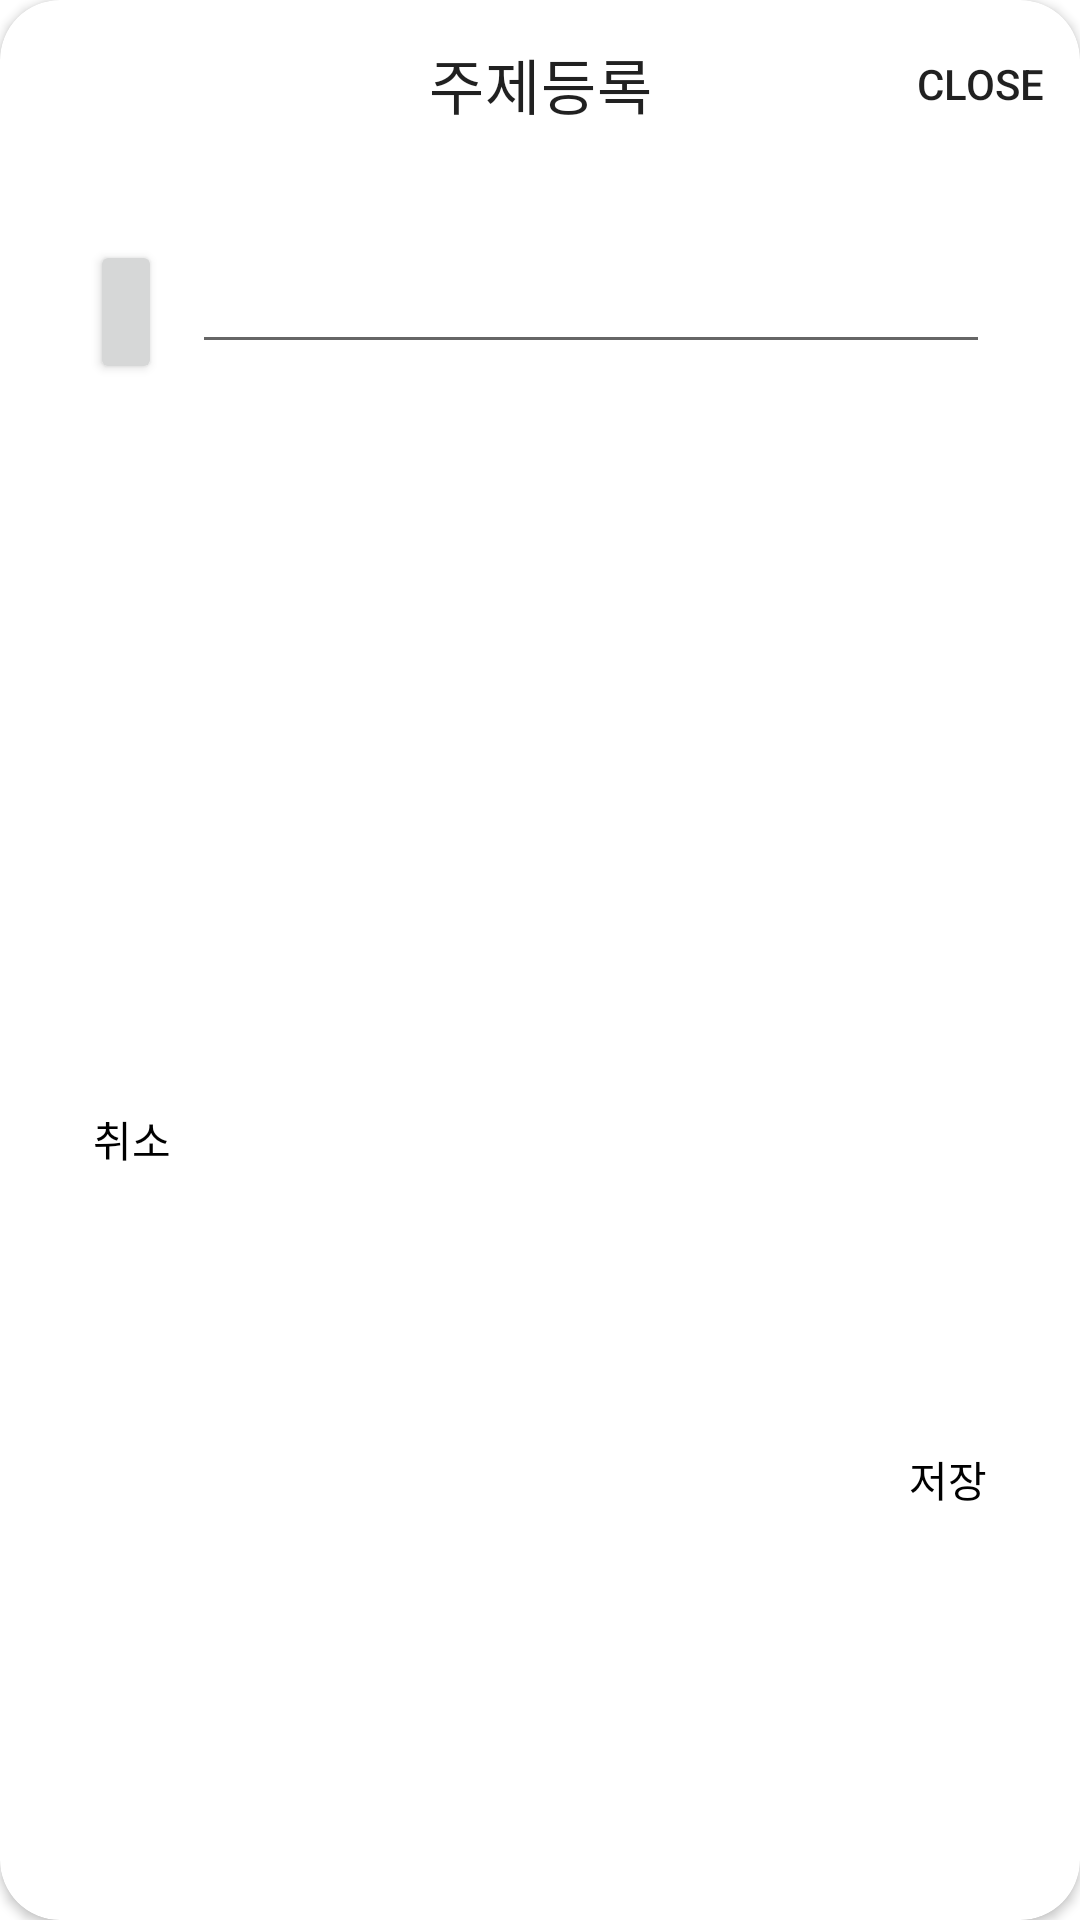

Layout XML and referenced resources for this Android screen:
<!-- AndroidManifest.xml: application theme Theme.SplashEx -->
<!-- res/layout/dialog_add.xml -->
<?xml version="1.0" encoding="utf-8"?>
<androidx.cardview.widget.CardView xmlns:android="http://schemas.android.com/apk/res/android"
    xmlns:app="http://schemas.android.com/apk/res-auto"
    android:layout_width="match_parent"
    android:layout_height="wrap_content"
    android:background="@android:color/transparent"
    app:cardCornerRadius="20dp">

    <androidx.constraintlayout.widget.ConstraintLayout
        android:layout_width="match_parent"
        android:layout_height="match_parent"
        android:paddingBottom="10dp">

        <com.google.android.material.appbar.MaterialToolbar
            android:id="@+id/dialog_add_toolbar"
            android:layout_width="0dp"
            android:layout_height="?attr/actionBarSize"
            app:layout_constraintEnd_toEndOf="parent"
            app:layout_constraintStart_toStartOf="parent"
            app:layout_constraintTop_toTopOf="parent"
            app:menu="@menu/dialog_top_close_menu"
            app:title="@string/title_topic_add"
            app:titleCentered="true" />

        <Button
            android:id="@+id/dialog_add_btn_color"
            android:layout_width="24dp"
            android:layout_height="wrap_content"
            android:layout_marginStart="30dp"
            android:layout_marginTop="24dp"
            app:layout_constraintEnd_toStartOf="@id/dialog_add_input"
            app:layout_constraintStart_toStartOf="parent"
            app:layout_constraintTop_toBottomOf="@id/dialog_add_toolbar" />

        <EditText
            android:id="@+id/dialog_add_input"
            android:layout_width="0dp"
            android:layout_height="wrap_content"
            android:layout_marginStart="10dp"
            android:layout_marginTop="24dp"
            android:layout_marginEnd="30dp"
            app:layout_constraintEnd_toEndOf="parent"
            app:layout_constraintStart_toEndOf="@id/dialog_add_btn_color"
            app:layout_constraintTop_toBottomOf="@id/dialog_add_toolbar" />

        <Button
            android:id="@+id/dialog_add_btn_cancel"
            android:layout_width="wrap_content"
            android:layout_height="wrap_content"
            android:layout_marginTop="8dp"
            android:background="@android:color/transparent"
            android:text="@string/dialog_btn_cancel"
            android:textColor="@color/black"
            app:layout_constraintBottom_toBottomOf="parent"
            app:layout_constraintStart_toStartOf="parent"
            app:layout_constraintTop_toBottomOf="@id/dialog_add_input" />

        <Button
            android:id="@+id/dialog_add_btn_save"
            android:layout_width="wrap_content"
            android:layout_height="wrap_content"
            android:background="@android:color/transparent"
            android:text="@string/dialog_btn_save"
            android:textColor="@color/black"
            app:layout_constraintBottom_toBottomOf="parent"
            app:layout_constraintEnd_toEndOf="parent"
            app:layout_constraintTop_toTopOf="@id/dialog_add_btn_cancel" />


    </androidx.constraintlayout.widget.ConstraintLayout>

</androidx.cardview.widget.CardView>
<!-- resources referenced by this layout -->
<resources>
  <color name="black">#FF000000</color>
  <string name="dialog_btn_cancel">취소</string>
  <string name="dialog_btn_save">저장</string>
  <string name="title_topic_add">주제등록</string>
  <style name="Theme.SplashEx" parent="Theme.MaterialComponents.DayNight.DarkActionBar">
          <item name="android:windowSplashScreenBackground" tools:targetApi="S">#7B61FF</item>
          <item name="android:windowSplashScreenAnimatedIcon" tools:targetApi="S">@drawable/ic_launcher</item>
  
  
  
      </style>
  <!-- drawable ic_launcher: png bitmap (drawable, 9736 bytes) -->
</resources>
